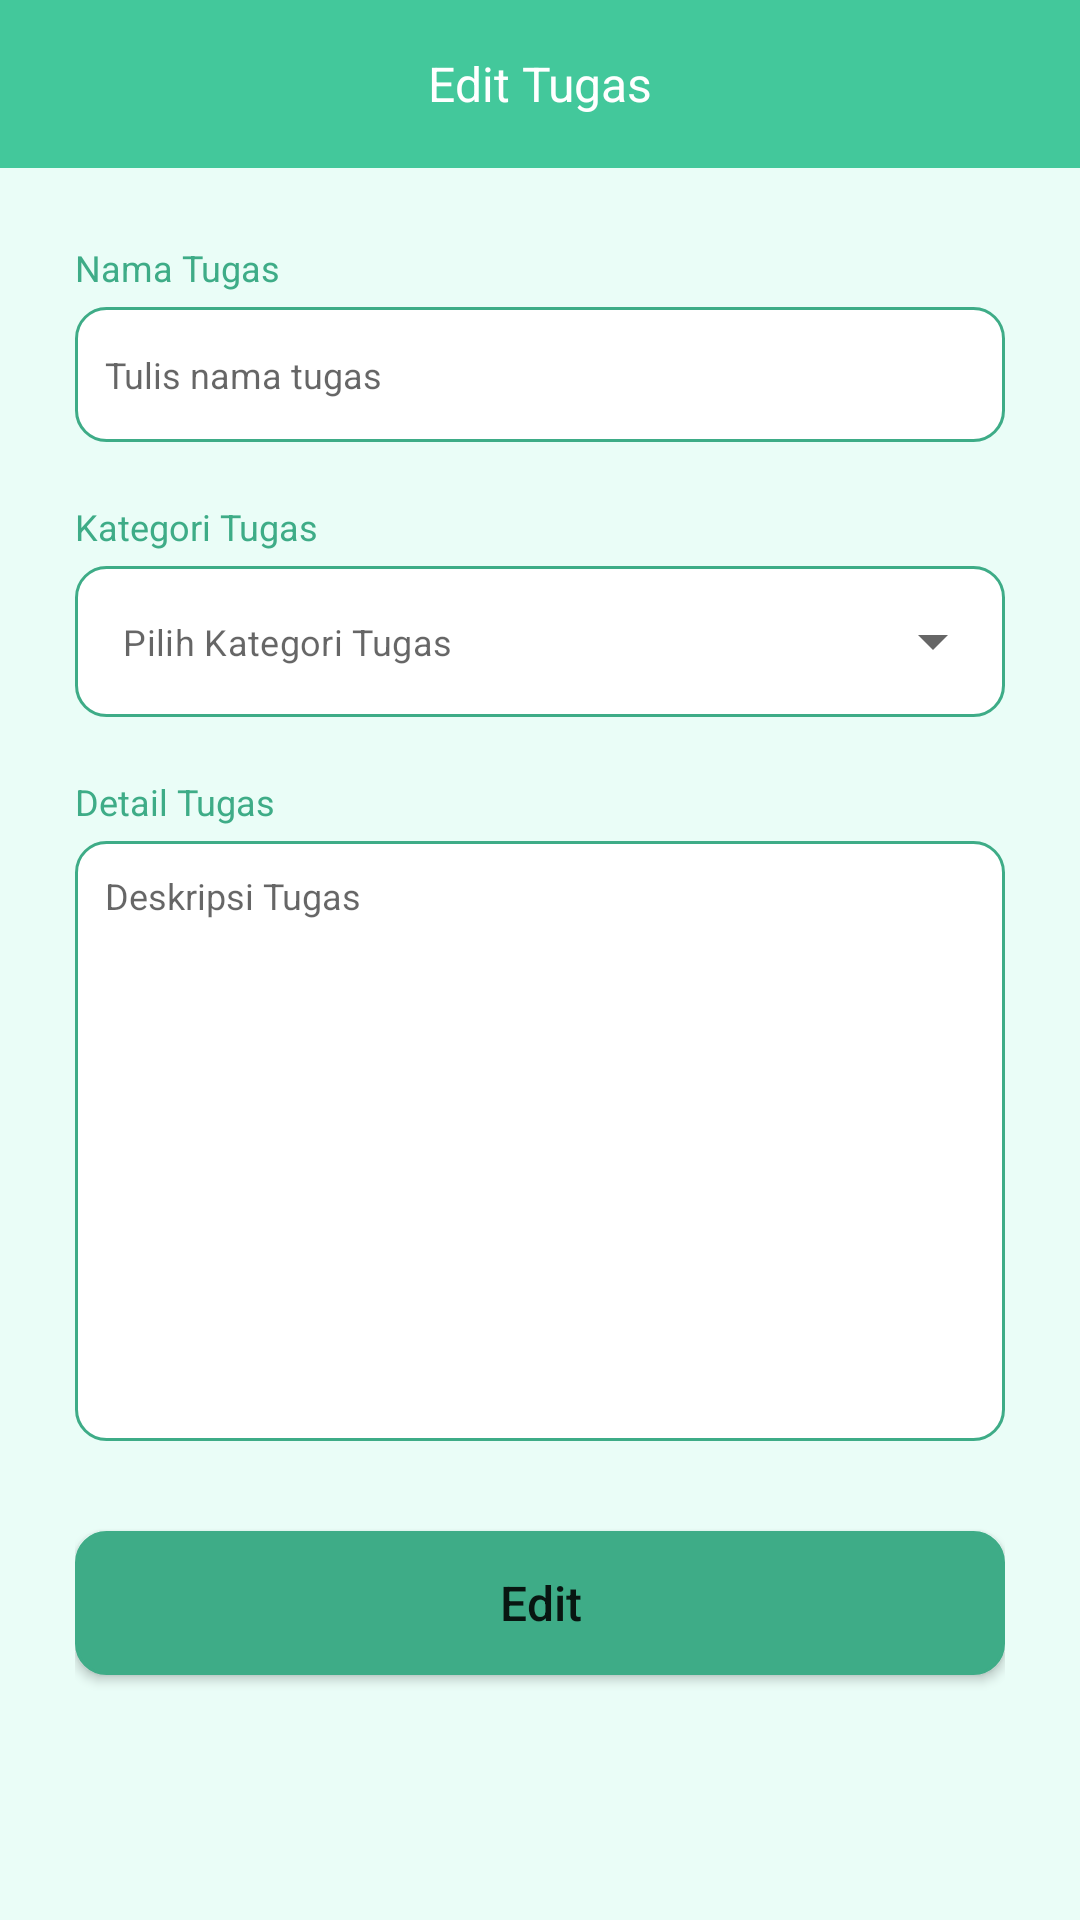

Android layout source for this screen:
<!-- AndroidManifest.xml: application theme Theme.MyTask -->
<!-- res/layout/fragment_edit.xml -->
<?xml version="1.0" encoding="utf-8"?>
<androidx.coordinatorlayout.widget.CoordinatorLayout xmlns:android="http://schemas.android.com/apk/res/android"
    xmlns:tools="http://schemas.android.com/tools"
    android:background="@color/background"
    android:layout_width="match_parent"
    android:layout_height="match_parent"
    xmlns:app="http://schemas.android.com/apk/res-auto"
    tools:context=".fragments.EditFragment">

    <FrameLayout
        android:background="@color/top_nav"
        android:layout_width="match_parent"
        android:layout_height="?attr/actionBarSize">
        <ImageView
            android:id="@+id/btn_back"
            android:layout_gravity="center|start"
            android:src="@drawable/ic_back"
            android:layout_width="50dp"
            android:layout_height="30dp"/>
        <TextView
            android:text="Edit Tugas"
            android:textColor="@color/white"
            android:textSize="16dp"
            android:layout_gravity="center"
            android:gravity="center"
            android:layout_width="match_parent"
            android:layout_height="wrap_content"/>
    </FrameLayout>
    <ScrollView
        android:layout_width="match_parent"
        android:layout_height="wrap_content"
        android:scrollbarSize="0dp"
        android:layout_marginTop="?attr/actionBarSize">
        <LinearLayout
            android:layout_marginStart="25dp"
            android:layout_marginEnd="25dp"
            android:layout_marginTop="25dp"
            android:layout_width="match_parent"
            android:layout_height="wrap_content"
            android:orientation="vertical">
            <TextView
                android:text="Nama Tugas"
                android:textSize="12sp"
                android:textColor="@color/cyan_tua"
                android:layout_width="match_parent"
                android:layout_height="wrap_content"/>
            <com.google.android.material.textfield.TextInputEditText
                android:id="@+id/mata_kuliah"
                android:hint="Tulis nama tugas"
                android:padding="10dp"
                android:layout_marginTop="5dp"
                android:layout_marginBottom="10dp"
                android:textSize="12sp"
                android:textColor="@color/cyan_tua"
                android:background="@drawable/bg_rounded_edittext"
                android:layout_width="match_parent"
                android:layout_height="45dp"/>
            <TextView
                android:layout_marginTop="10dp"
                android:layout_marginBottom="5dp"
                android:text="Kategori Tugas"
                android:textSize="12sp"
                android:textColor="@color/cyan_tua"
                android:layout_width="match_parent"
                android:layout_height="wrap_content"/>
            <com.google.android.material.textfield.TextInputLayout
                android:id="@+id/kategori_tugas"
                app:hintEnabled="false"
                style="@style/Widget.MaterialComponents.TextInputLayout.OutlinedBox.ExposedDropdownMenu"
                android:layout_width="match_parent"
                android:layout_height="wrap_content">


                <AutoCompleteTextView
                    android:id="@+id/dropdown_menu"
                    android:layout_width="match_parent"
                    android:layout_height="wrap_content"
                    android:layout_weight="1"
                    android:background="@drawable/bg_rounded_edittext"
                    android:ellipsize="end"
                    android:hint="Pilih Kategori Tugas"
                    android:inputType="none"
                    android:maxLines="1"
                    android:textColor="@color/black"
                    android:textSize="12sp" />
            </com.google.android.material.textfield.TextInputLayout>


            <TextView
                android:text="Detail Tugas"
                android:layout_marginTop="20dp"
                android:textSize="12sp"
                android:textColor="@color/cyan_tua"
                android:layout_width="match_parent"
                android:layout_height="wrap_content"/>
            <com.google.android.material.textfield.TextInputEditText
                android:id="@+id/isi_tugas"
                android:hint="Deskripsi Tugas"
                android:padding="10dp"
                android:layout_marginTop="5dp"
                android:layout_marginBottom="10dp"
                android:textSize="12sp"
                android:gravity="start"
                android:textColor="@color/cyan_tua"
                android:minHeight="200dp"
                android:background="@drawable/bg_rounded_edittext"
                android:layout_width="match_parent"
                android:layout_height="wrap_content"/>

            <Button
                android:id="@+id/btn_add"
                android:layout_width="match_parent"
                android:layout_height="wrap_content"
                android:layout_gravity="center"
                android:layout_marginTop="20dp"
                android:layout_marginBottom="20dp"
                android:background="@drawable/bg_rounded_edittext"
                android:text="Edit"
                android:textSize="16sp"
                android:textAllCaps="false"
                app:backgroundTint="@color/cyan_tua" />
        </LinearLayout>
    </ScrollView>


</androidx.coordinatorlayout.widget.CoordinatorLayout>
<!-- resources referenced by this layout -->
<resources>
  <color name="background">#EAFDF7</color>
  <color name="black">#FF000000</color>
  <color name="cyan_tua">#3EAC87</color>
  <color name="top_nav">#43C89B</color>
  <color name="white">#FFFFFFFF</color>
  <!-- drawable bg_rounded_edittext (drawable) -->
  <?xml version="1.0" encoding="utf-8"?>
  <shape xmlns:android="http://schemas.android.com/apk/res/android"
      android:shape="rectangle">
  
      <solid android:color="@color/white"/>
      <stroke android:width="1dip" android:color="@color/cyan_tua"/>
      <corners android:radius="10dp"/>
  </shape>
  <style name="Theme.MyTask" parent="Theme.MaterialComponents.Light.NoActionBar">
          <item name="android:forceDarkAllowed" tools:targetApi="q">false</item>
          
          <item name="colorPrimary">@color/background</item>
          <item name="colorPrimaryVariant">@color/cyan_tua</item>
          <item name="colorOnPrimary">@color/white</item>
          
          <item name="colorSecondary">@color/teal_200</item>
          <item name="colorSecondaryVariant">@color/teal_700</item>
          <item name="colorOnSecondary">@color/black</item>
          
          <item name="android:statusBarColor">?attr/colorPrimaryVariant</item>
          
      </style>
  <color name="teal_200">#FF03DAC5</color>
  <color name="teal_700">#FF018786</color>
</resources>
